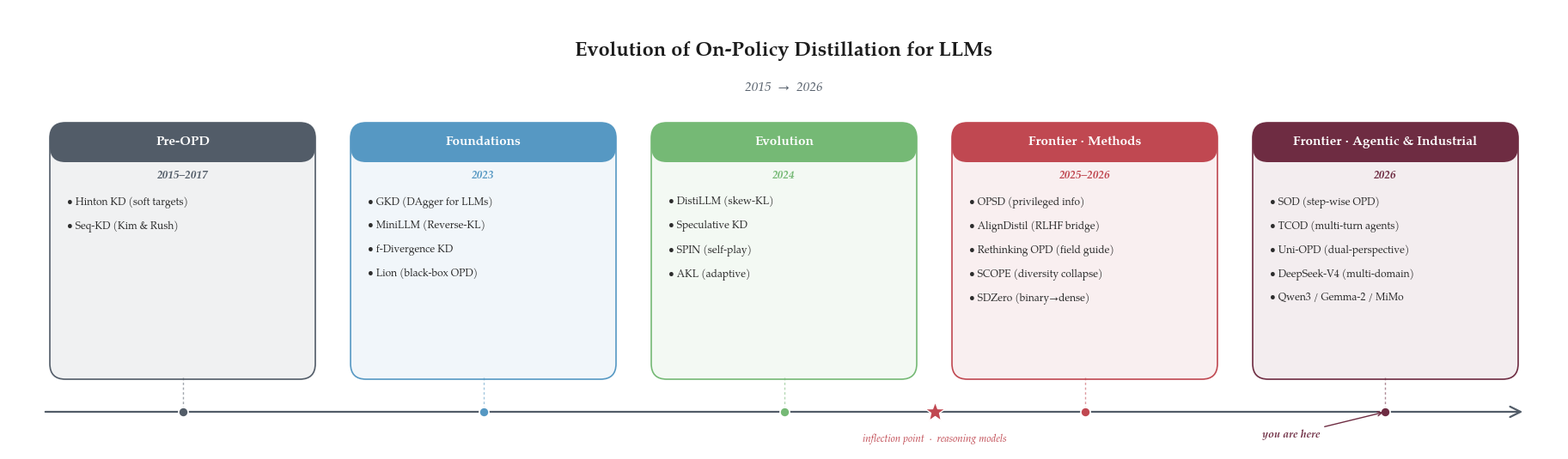

Recreate this plot in Python. (Note: this script raises an exception after producing the figure.)
"""Generate Evolution Timeline figure for the Awesome-LLM-On-Policy-Distillation README.

Replaces the hand-drawn assets/evolution-timeline.png. Content is sourced from
the README Hall of Fame so the figure stays aligned with the canonical
era / paper assignment whenever Hall of Fame is updated.

Style: COLM template (TeX Gyre Pagella) + 宋瓷雅色系 palette, matching
generate_atlas_heatmap.py and generate_loss_taxonomy.py.

Output:
    Awesome-LLM-On-Policy-Distillation/assets/evolution-timeline.png
    Awesome-LLM-On-Policy-Distillation/assets/evolution-timeline.pdf
"""
from __future__ import annotations

from pathlib import Path
from typing import List, Tuple

import matplotlib
matplotlib.use("Agg")
import matplotlib.pyplot as plt
from matplotlib.patches import FancyBboxPatch, FancyArrowPatch

ROOT = Path("/apdcephfs_cq8/share_1324356/nickmysong/daily_research/on-policy-distillation-survey")
ASSETS = ROOT / "Awesome-LLM-On-Policy-Distillation" / "assets"

# 宋瓷雅色系 — 5 era colors mirror generate_loss_taxonomy.py palette
PALETTE = {
    "pre":       "#525C68",  # 黛灰 — pre-2023 background
    "found":     "#5698C3",  # 天青 — 2023 foundations
    "evol":      "#75B975",  # 松花 — 2024 evolution
    "frontier1": "#C04851",  # 胭脂 — 2025-2026 frontier (left half)
    "frontier2": "#6E2C42",  # 紫檀 — 2026 industrial / agentic
}

matplotlib.rcParams.update({
    "font.family": "serif",
    "font.serif": ["TeX Gyre Pagella", "Palatino", "serif"],
    "font.size": 11,
    "figure.dpi": 150,
    "savefig.dpi": 200,
    "axes.linewidth": 0.0,
})


# Era cards. Each card: (label, year_range, color_key, papers).
# Content mirrors README Hall of Fame and the latex-v4 §3 narrative.
ERAS: List[Tuple[str, str, str, List[str]]] = [
    ("Pre-OPD", "2015–2017", "pre", [
        "Hinton KD (soft targets)",
        "Seq-KD (Kim & Rush)",
    ]),
    ("Foundations", "2023", "found", [
        "GKD (DAgger for LLMs)",
        "MiniLLM (Reverse-KL)",
        "f-Divergence KD",
        "Lion (black-box OPD)",
    ]),
    ("Evolution", "2024", "evol", [
        "DistiLLM (skew-KL)",
        "Speculative KD",
        "SPIN (self-play)",
        "AKL (adaptive)",
    ]),
    ("Frontier · Methods", "2025–2026", "frontier1", [
        "OPSD (privileged info)",
        "AlignDistil (RLHF bridge)",
        "Rethinking OPD (field guide)",
        "SCOPE (diversity collapse)",
        "SDZero (binary→dense)",
    ]),
    ("Frontier · Agentic & Industrial", "2026", "frontier2", [
        "SOD (step-wise OPD)",
        "TCOD (multi-turn agents)",
        "Uni-OPD (dual-perspective)",
        "DeepSeek-V4 (multi-domain)",
        "Qwen3 / Gemma-2 / MiMo",
    ]),
]


def draw_era_card(ax, x, y, w, h, era_label, year_label, color, papers):
    """Render one era card with rounded corners, title bar, and bullet list."""
    # Card background
    box = FancyBboxPatch(
        (x, y), w, h,
        boxstyle="round,pad=0.02,rounding_size=0.18",
        linewidth=1.2, edgecolor=color, facecolor=color + "15", zorder=2,
    )
    ax.add_patch(box)

    # Title bar (filled rectangle at top)
    title_h = 0.42
    title_box = FancyBboxPatch(
        (x, y + h - title_h), w, title_h,
        boxstyle="round,pad=0.02,rounding_size=0.18",
        linewidth=0, edgecolor="none", facecolor=color, zorder=3,
    )
    ax.add_patch(title_box)
    ax.text(x + w / 2, y + h - title_h / 2, era_label,
            ha="center", va="center", color="white",
            fontsize=11, fontweight="bold", zorder=4)
    ax.text(x + w / 2, y + h - title_h - 0.18, year_label,
            ha="center", va="center", color=color,
            fontsize=9.5, fontweight="bold", style="italic", zorder=4)

    # Paper bullet list
    bullet_top = y + h - title_h - 0.42
    line_h = 0.28
    for i, p in enumerate(papers):
        ax.text(x + 0.18, bullet_top - i * line_h,
                f"• {p}", ha="left", va="top",
                fontsize=8.6, color="#2c2c2c", zorder=4)


def build_figure() -> plt.Figure:
    n_eras = len(ERAS)
    card_w = 3.05
    card_gap = 0.45
    card_h = 2.95

    fig_w = card_w * n_eras + card_gap * (n_eras - 1) + 1.0
    fig_h = card_h + 2.20
    fig, ax = plt.subplots(figsize=(fig_w, fig_h))
    ax.set_xlim(0, fig_w)
    ax.set_ylim(0, fig_h)
    ax.set_aspect("equal")
    ax.axis("off")

    # Title block — pinned to the top so it never overlaps the era cards.
    title_y = fig_h - 0.50
    subtitle_y = fig_h - 0.92
    ax.text(fig_w / 2, title_y,
            "Evolution of On-Policy Distillation for LLMs",
            ha="center", va="center", fontsize=17, fontweight="bold",
            color="#1c1c1c")
    ax.text(fig_w / 2, subtitle_y,
            "2015  →  2026",
            ha="center", va="center", fontsize=11,
            color="#525C68", style="italic")

    # Baseline arrow — close to the cards, not at the very bottom.
    arrow_y = 0.45
    arrow = FancyArrowPatch(
        (0.4, arrow_y), (fig_w - 0.4, arrow_y),
        arrowstyle="->", mutation_scale=22,
        linewidth=1.6, color="#525C68", zorder=1,
    )
    ax.add_patch(arrow)

    # Era cards
    card_y = 0.85
    x = 0.5
    for label, year, color_key, papers in ERAS:
        color = PALETTE[color_key]
        draw_era_card(ax, x, card_y, card_w, card_h, label, year, color, papers)

        # Tick + connector to baseline
        cx = x + card_w / 2
        ax.plot([cx, cx], [card_y, arrow_y + 0.04],
                color=color, linewidth=1.0, linestyle=(0, (2, 2)),
                alpha=0.55, zorder=1)
        ax.plot(cx, arrow_y, marker="o", color=color, markersize=8,
                markeredgecolor="white", markeredgewidth=1.2, zorder=3)
        x += card_w + card_gap

    # "You are here" marker on the rightmost era
    last_x = 0.5 + (n_eras - 1) * (card_w + card_gap) + card_w / 2
    ax.annotate(
        "you are here",
        xy=(last_x, arrow_y), xytext=(last_x - 1.1, arrow_y - 0.30),
        fontsize=9, color=PALETTE["frontier2"], fontweight="bold",
        style="italic",
        arrowprops=dict(arrowstyle="->", color=PALETTE["frontier2"], lw=1.0),
        ha="center",
    )

    # Inflection point label between Evolution and Frontier
    inflect_x = 0.5 + 2 * (card_w + card_gap) + card_w + card_gap / 2
    ax.plot(inflect_x, arrow_y, marker="*", color="#C04851",
            markersize=18, markeredgecolor="white", markeredgewidth=1.0,
            zorder=4)
    ax.text(inflect_x, arrow_y - 0.25,
            "inflection point  ·  reasoning models",
            ha="center", va="top", fontsize=8.4,
            color="#C04851", style="italic")

    plt.subplots_adjust(left=0, right=1, top=1, bottom=0)
    return fig


def main() -> None:
    fig = build_figure()
    out_png = ASSETS / "evolution-timeline.png"
    out_pdf = ASSETS / "evolution-timeline.pdf"
    fig.savefig(out_png, bbox_inches="tight", facecolor="white", dpi=200)
    fig.savefig(out_pdf, bbox_inches="tight", facecolor="white")
    plt.close(fig)
    print(f"wrote {out_png}")
    print(f"wrote {out_pdf}")


if __name__ == "__main__":
    main()
